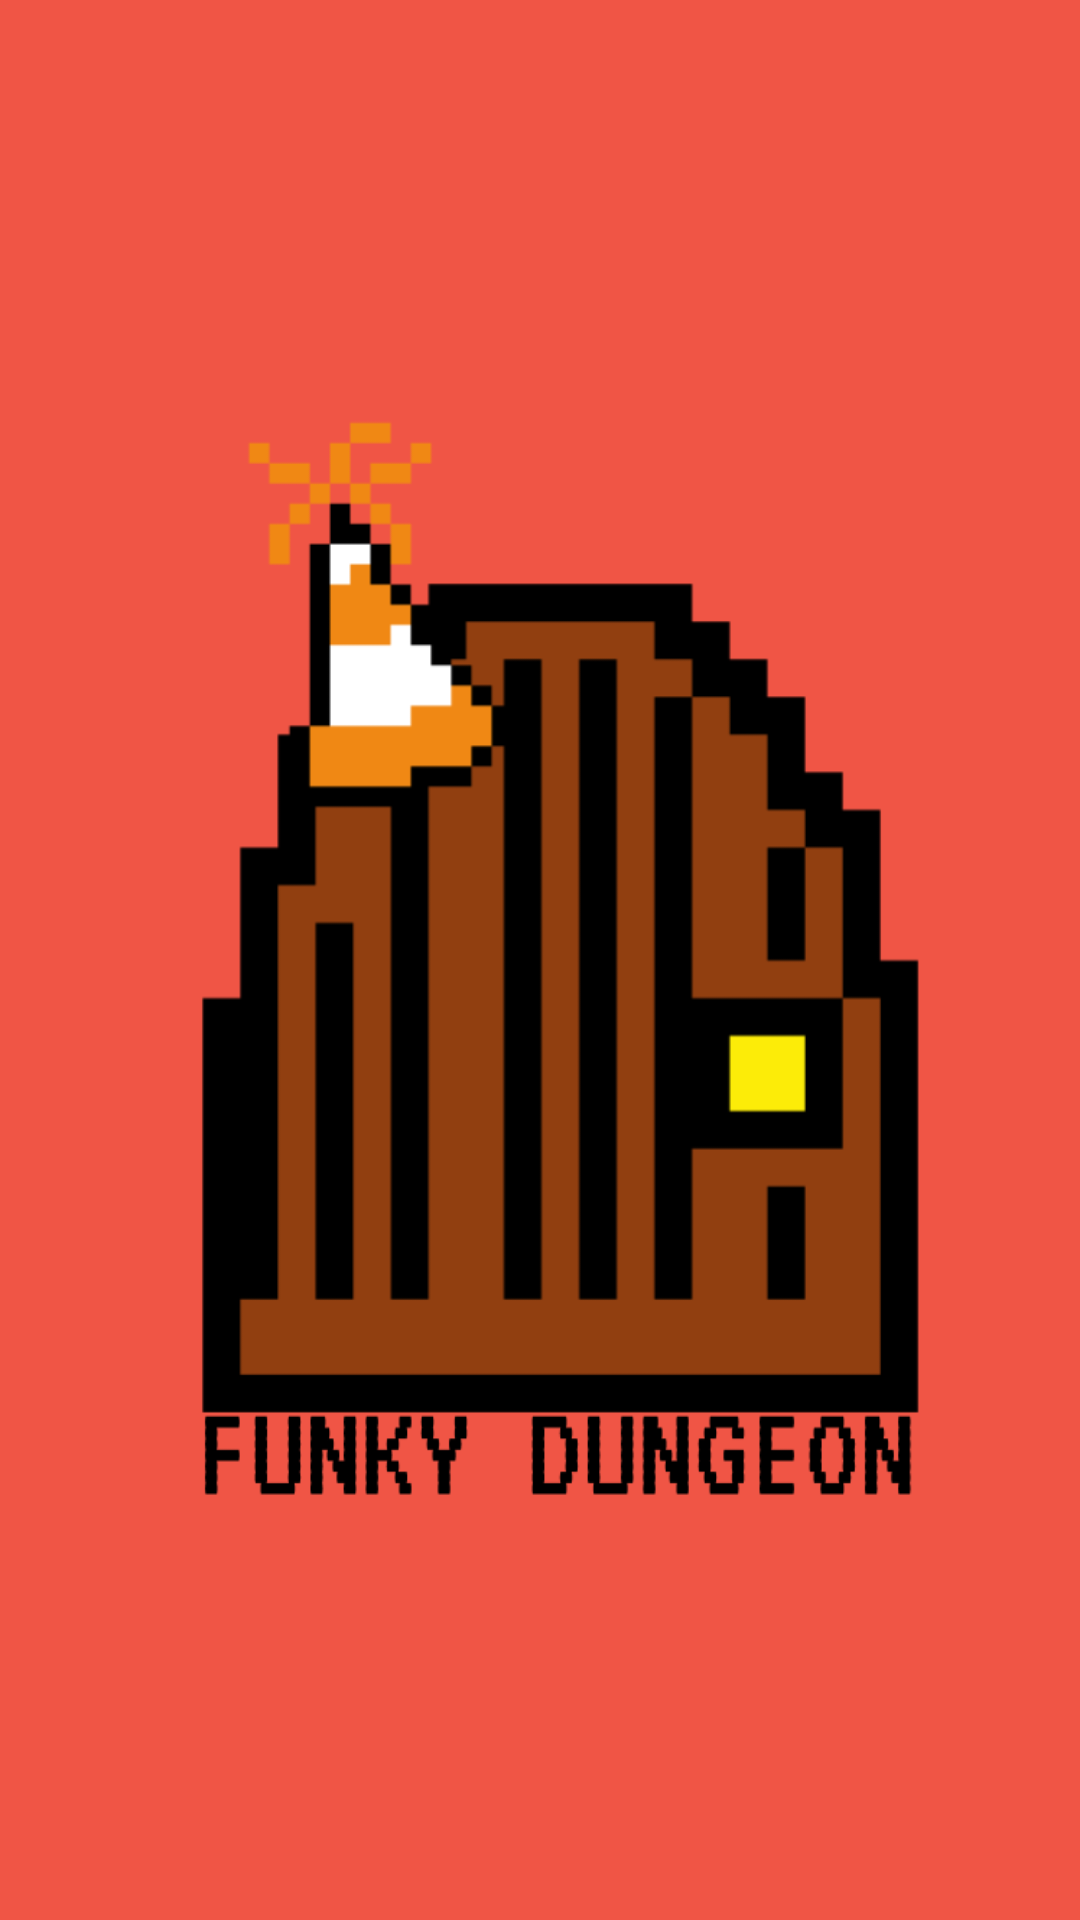

Android layout source for this screen:
<!-- AndroidManifest.xml: application theme AppTheme -->
<!-- res/layout/content_splash.xml -->
<?xml version="1.0" encoding="utf-8"?>
<android.support.constraint.ConstraintLayout xmlns:android="http://schemas.android.com/apk/res/android"
    xmlns:app="http://schemas.android.com/apk/res-auto"
    xmlns:tools="http://schemas.android.com/tools"
    android:layout_width="match_parent"
    android:layout_height="match_parent"
    app:layout_behavior="@string/appbar_scrolling_view_behavior"
    tools:context=".ui.SplashActivity"
    tools:showIn="@layout/activity_splash"
                                             android:background="@color/colorLight">

    <ImageView
            android:id="@+id/imageView"
            android:layout_width="361dp"
            android:layout_height="409dp"
            android:contentDescription="Splash Icon"
            app:layout_constraintBottom_toBottomOf="parent"
            app:layout_constraintEnd_toEndOf="parent"
            app:layout_constraintStart_toStartOf="parent"
            app:layout_constraintTop_toTopOf="parent"
            app:srcCompat="@drawable/funky_dungeon_logo"/>
</android.support.constraint.ConstraintLayout>
<!-- res/layout/activity_splash.xml (included above) -->
<?xml version="1.0" encoding="utf-8"?>
<android.support.design.widget.CoordinatorLayout xmlns:android="http://schemas.android.com/apk/res/android"
    xmlns:app="http://schemas.android.com/apk/res-auto"
    xmlns:tools="http://schemas.android.com/tools"
    android:layout_width="match_parent"
    android:layout_height="match_parent"
    tools:context=".ui.SplashActivity">

    <include layout="@layout/content_splash" />

</android.support.design.widget.CoordinatorLayout>
<!-- resources referenced by this layout -->
<resources>
  <color name="colorLight">#f05545</color>
  <!-- drawable funky_dungeon_logo: png bitmap (drawable, 16643 bytes) -->
  <style name="AppTheme" parent="Theme.AppCompat.NoActionBar">
          <item name="colorPrimary">@color/colorPrimary</item>
          <item name="colorPrimaryDark">@color/colorDark</item>
          <item name="colorAccent">@color/colorLight</item>
      </style>
  <color name="colorPrimary">#b71c1c</color>
  <color name="colorDark">#7f0000</color>
</resources>
